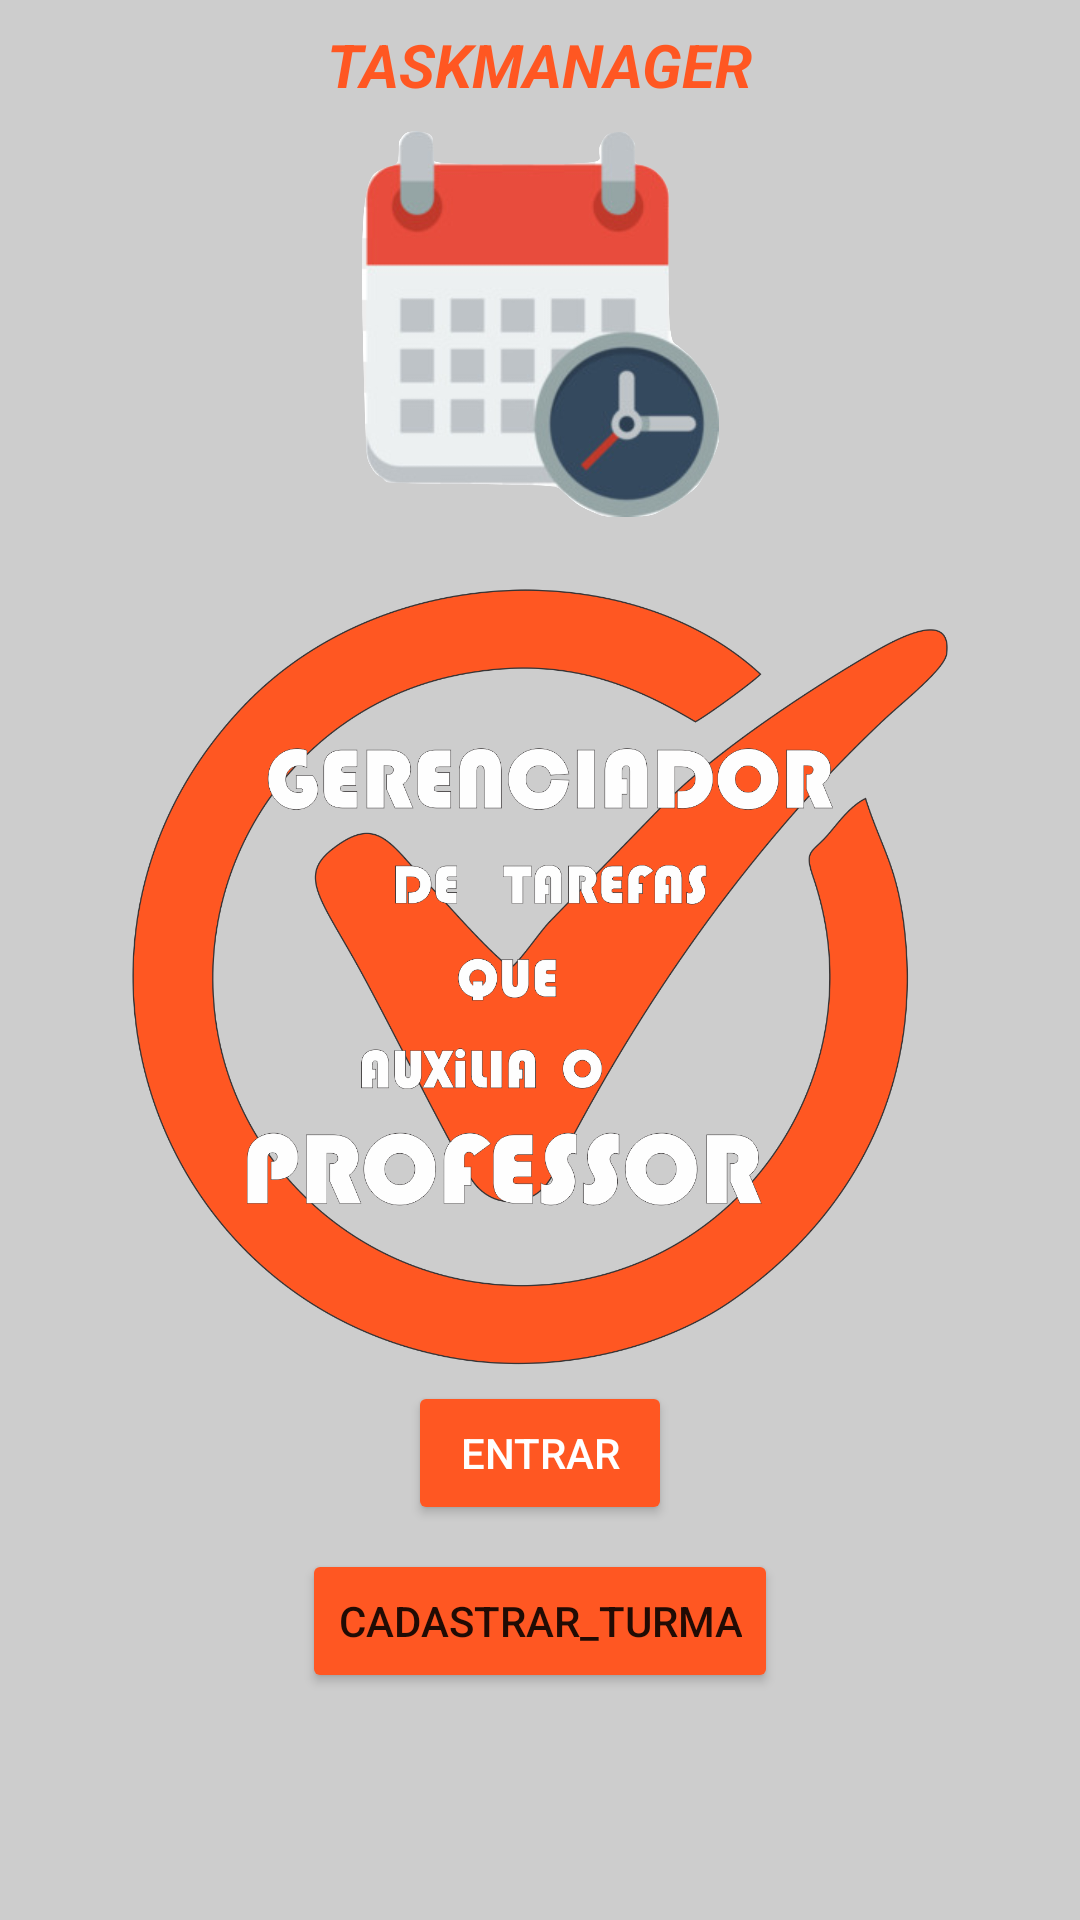

The Android layout XML behind this screen, and the referenced resources:
<!-- AndroidManifest.xml: application theme Theme.TaskManager -->
<!-- res/layout/activity_login.xml -->
<?xml version="1.0" encoding="utf-8"?>
<androidx.constraintlayout.widget.ConstraintLayout xmlns:android="http://schemas.android.com/apk/res/android"
    xmlns:app="http://schemas.android.com/apk/res-auto"
    xmlns:tools="http://schemas.android.com/tools"
    android:layout_width="match_parent"
    android:layout_height="match_parent"
    android:background="#32000000"
    tools:context=".LoginActivity">

    <Button
        android:id="@+id/button"
        android:layout_width="wrap_content"
        android:layout_height="wrap_content"
        android:backgroundTint="#FF5722"
        android:text="Cadastrar_Turma"
        app:layout_constraintBottom_toBottomOf="parent"
        app:layout_constraintEnd_toEndOf="parent"
        app:layout_constraintStart_toStartOf="parent"
        app:layout_constraintTop_toTopOf="parent"
        app:layout_constraintVertical_bias="0.872" />

    <Button
        android:id="@+id/button2"
        android:layout_width="wrap_content"
        android:layout_height="wrap_content"
        android:layout_marginStart="8dp"
        android:layout_marginEnd="8dp"
        android:layout_marginBottom="8dp"
        android:backgroundTint="#FF5722"
        android:text="ENTRAR"
        android:textColor="@color/white"
        app:layout_constraintBottom_toTopOf="@+id/button"
        app:layout_constraintEnd_toEndOf="parent"
        app:layout_constraintStart_toStartOf="parent" />

    <TextView
        android:id="@+id/textView7"
        android:layout_width="wrap_content"
        android:layout_height="wrap_content"
        android:layout_marginStart="8dp"
        android:layout_marginTop="8dp"
        android:layout_marginEnd="8dp"
        android:layout_marginBottom="8dp"
        android:text="TASKMANAGER"
        android:textColor="#FF5722"
        android:textSize="20sp"
        android:textStyle="normal|bold|italic"
        app:layout_constraintBottom_toTopOf="@+id/imageView4"
        app:layout_constraintEnd_toEndOf="parent"
        app:layout_constraintStart_toStartOf="parent"
        app:layout_constraintTop_toTopOf="parent" />

    <ImageView
        android:id="@+id/imageView4"
        android:layout_width="119dp"
        android:layout_height="130dp"
        android:layout_marginStart="8dp"
        android:layout_marginTop="8dp"
        android:layout_marginEnd="8dp"
        app:layout_constraintEnd_toEndOf="parent"
        app:layout_constraintStart_toStartOf="parent"
        app:layout_constraintTop_toBottomOf="@+id/textView7"
        app:srcCompat="@drawable/tasklogo" />

    <ImageView
        android:id="@+id/imageView16"
        android:layout_width="272dp"
        android:layout_height="300dp"
        android:layout_marginTop="45dp"
        android:layout_marginBottom="27dp"
        app:layout_constraintBottom_toTopOf="@+id/button2"
        app:layout_constraintEnd_toEndOf="parent"
        app:layout_constraintStart_toStartOf="parent"
        app:layout_constraintTop_toBottomOf="@+id/imageView4"
        app:srcCompat="@drawable/leosssssss" />

</androidx.constraintlayout.widget.ConstraintLayout>
<!-- resources referenced by this layout -->
<resources>
  <!-- drawable leosssssss: png bitmap (drawable, 234606 bytes) -->
  <!-- drawable tasklogo: png bitmap (drawable, 270649 bytes) -->
  <style name="Theme.TaskManager" parent="Theme.MaterialComponents.DayNight.DarkActionBar">
          
          <item name="colorPrimary">#FF3D00</item>
          <item name="colorPrimaryVariant">@color/black</item>
          <item name="colorOnPrimary">@color/white</item>
          
          <item name="colorSecondary">@color/teal_200</item>
          <item name="colorSecondaryVariant">@color/teal_700</item>
          <item name="colorOnSecondary">@color/black</item>
          
          <item name="android:statusBarColor" tools:targetApi="l">?attr/colorPrimaryVariant</item>
          
      </style>
  <!-- not gathered from this repository: default colours our renderer supplied (Android Studio template values) -->
  <color name="teal_200">#FF03DAC5</color>
  <color name="teal_700">#FF018786</color>
  <color name="black">#FF000000</color>
  <color name="white">#FFFFFFFF</color>
</resources>
